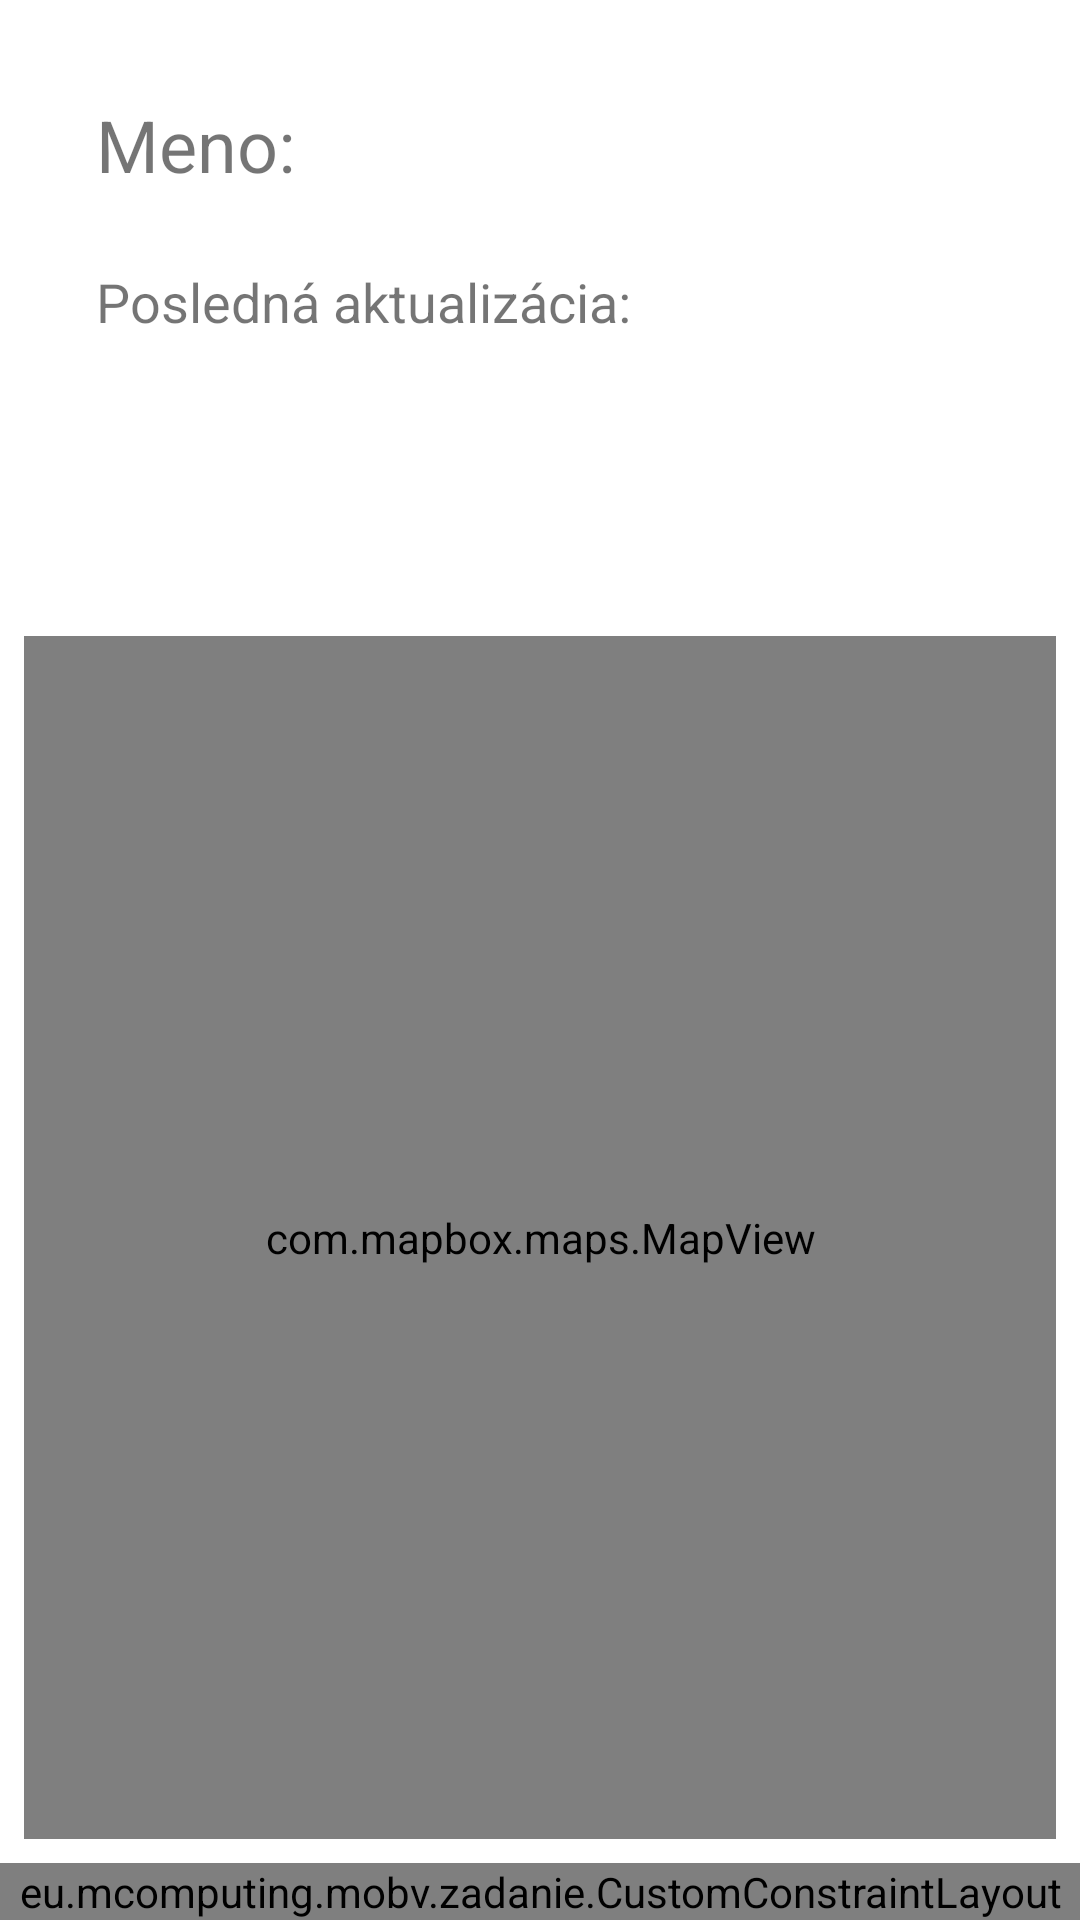

This screen was rendered from an Android layout file. Write that file and the resources it references.
<!-- AndroidManifest.xml: application theme AppTheme -->
<!-- res/layout/fragment_other_profile.xml -->
<?xml version="1.0" encoding="utf-8"?>
<layout xmlns:android="http://schemas.android.com/apk/res/android"
    xmlns:app="http://schemas.android.com/apk/res-auto"
    xmlns:tools="http://schemas.android.com/tools">

    <data>
        <variable
            name="model"
            type="eu.mcomputing.mobv.zadanie.viewmodels.FeedViewModel" />
    </data>

    <androidx.constraintlayout.widget.ConstraintLayout
        android:layout_width="match_parent"
        android:layout_height="match_parent">


        <TextView
            android:id="@+id/text_label"
            android:layout_width="wrap_content"
            android:layout_height="wrap_content"
            android:layout_marginStart="32dp"
            android:layout_marginTop="32dp"
            android:text="Meno:"
            android:textSize="24sp"
            app:layout_constraintStart_toStartOf="parent"
            app:layout_constraintTop_toTopOf="parent" />

        <TextView
            android:id="@+id/text_name"
            android:layout_width="wrap_content"
            android:layout_height="wrap_content"
            android:layout_marginStart="8dp"
            android:layout_marginTop="32dp"
            android:text="@{model.selectedUser.name}"
            android:textSize="24sp"
            app:layout_constraintStart_toEndOf="@+id/text_label"
            app:layout_constraintTop_toTopOf="parent"
            tools:text="Juraj" />

        <TextView
            android:id="@+id/update_label"
            android:layout_width="wrap_content"
            android:layout_height="wrap_content"
            android:layout_marginStart="32dp"
            android:layout_marginTop="24dp"
            android:text="Posledná aktualizácia:"
            android:textSize="18sp"
            app:layout_constraintStart_toStartOf="parent"
            app:layout_constraintTop_toBottomOf="@+id/text_label" />

        <TextView
            android:id="@+id/update_time"
            android:layout_width="wrap_content"
            android:layout_height="wrap_content"
            android:layout_marginStart="32dp"
            android:layout_marginTop="8dp"
            android:text="@{model.selectedUser.updated}"
            android:textSize="18sp"
            app:layout_constraintStart_toStartOf="parent"
            app:layout_constraintTop_toBottomOf="@+id/update_label"
            tools:text="2023-11-28 20:29:35" />

        <ImageView
            android:id="@+id/imageView"
            android:layout_width="120dp"
            android:layout_height="120dp"
            android:layout_marginTop="60dp"
            android:layout_marginEnd="20dp"
            app:layout_constraintEnd_toEndOf="parent"
            app:layout_constraintTop_toTopOf="parent"
            tools:srcCompat="@tools:sample/avatars" />

        <com.mapbox.maps.MapView
            android:id="@+id/mapView"
            android:layout_width="match_parent"
            android:layout_height="0dp"
            android:layout_marginStart="8dp"
            android:layout_marginTop="32dp"
            android:layout_marginEnd="8dp"
            android:layout_marginBottom="8dp"
            app:layout_constraintBottom_toTopOf="@+id/bottom_bar"
            app:layout_constraintEnd_toEndOf="parent"
            app:layout_constraintStart_toStartOf="parent"
            app:layout_constraintTop_toBottomOf="@id/imageView"
            app:mapbox_cameraTargetLat="40.7128"
            app:mapbox_cameraTargetLng="-74.0060"
            app:mapbox_cameraZoom="9.0" />

        <eu.mcomputing.mobv.zadanie.CustomConstraintLayout
            android:id="@+id/bottom_bar"
            android:layout_width="match_parent"
            android:layout_height="wrap_content"
            app:layout_constraintBottom_toBottomOf="parent"
            tools:layout_editor_absoluteX="0dp" />


    </androidx.constraintlayout.widget.ConstraintLayout>
</layout>
<!-- resources referenced by this layout -->
<resources>
  <style name="AppTheme" parent="Theme.MaterialComponents.Light.DarkActionBar">
          <item name="colorPrimary">#44A680</item>
          <item name="colorPrimaryDark">#236969</item>
          <item name="colorAccent">#489CC1</item>
      </style>
</resources>
